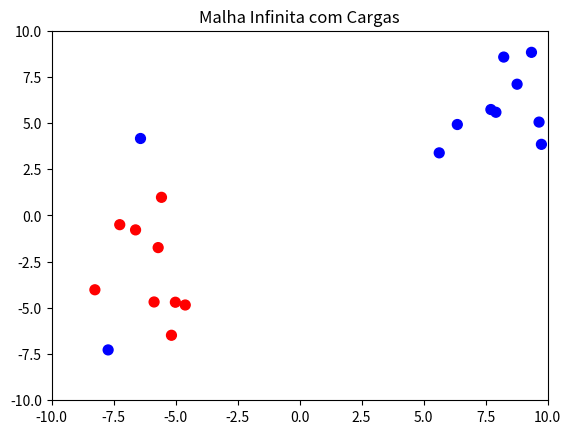

Source code (Python):
import numpy as np
import matplotlib.pyplot as plt
import matplotlib.animation as animation

# Configurações iniciais
NUM_PARTICULAS = 20
LIMITE = 10  # Limites do espaço (toroidal)
K = 1.0
PASSO_MIN, PASSO_MAX = 0.1, 0.5

# Inicialização das partículas
class Particula:
    def __init__(self):
        self.x = np.random.uniform(-LIMITE, LIMITE)
        self.y = np.random.uniform(-LIMITE, LIMITE)
        self.carga = np.random.choice([-1, 1])
    
    def move(self, forca_x, forca_y):
        theta = np.random.uniform(0, 2 * np.pi)
        r = np.random.uniform(PASSO_MIN, PASSO_MAX)
        desloc_x = r * np.cos(theta) + forca_x
        desloc_y = r * np.sin(theta) + forca_y
        self.x = (self.x + desloc_x + LIMITE) % (2 * LIMITE) - LIMITE
        self.y = (self.y + desloc_y + LIMITE) % (2 * LIMITE) - LIMITE

particulas = [Particula() for _ in range(NUM_PARTICULAS)]

# Cálculo da menor distância considerando malha infinita (toróide)
def menor_distancia(dx):
    if dx > LIMITE:
        dx -= 2 * LIMITE
    elif dx < -LIMITE:
        dx += 2 * LIMITE
    return dx

# Campo de força com malha infinita
def calcular_forca(p1, p2):
    dx = menor_distancia(p2.x - p1.x)
    dy = menor_distancia(p2.y - p1.y)
    dist_sq = dx**2 + dy**2 + 0.1
    forca = K * p1.carga * p2.carga / dist_sq
    return forca * dx / np.sqrt(dist_sq), forca * dy / np.sqrt(dist_sq)

# Setup da figura
fig, ax = plt.subplots()
sc = ax.scatter([], [], s=50)
ax.set_xlim(-LIMITE, LIMITE)
ax.set_ylim(-LIMITE, LIMITE)
ax.set_title("Malha Infinita com Cargas")

# Função de atualização da animação
def update(frame):
    xs, ys, cs = [], [], []
    for i, p in enumerate(particulas):
        fx, fy = 0, 0
        for j, outro in enumerate(particulas):
            if i != j:
                dfx, dfy = calcular_forca(p, outro)
                fx += dfx
                fy += dfy
        p.move(fx, fy)
        xs.append(p.x)
        ys.append(p.y)
        cs.append('red' if p.carga > 0 else 'blue')
    sc.set_offsets(np.c_[xs, ys])
    sc.set_color(cs)
    return sc,

# Criar e salvar a animação
ani = animation.FuncAnimation(fig, update, frames=100, interval=100, blit=True)
ani.save("particulas_toroidal.gif", writer='pillow', fps=10)

plt.show()
